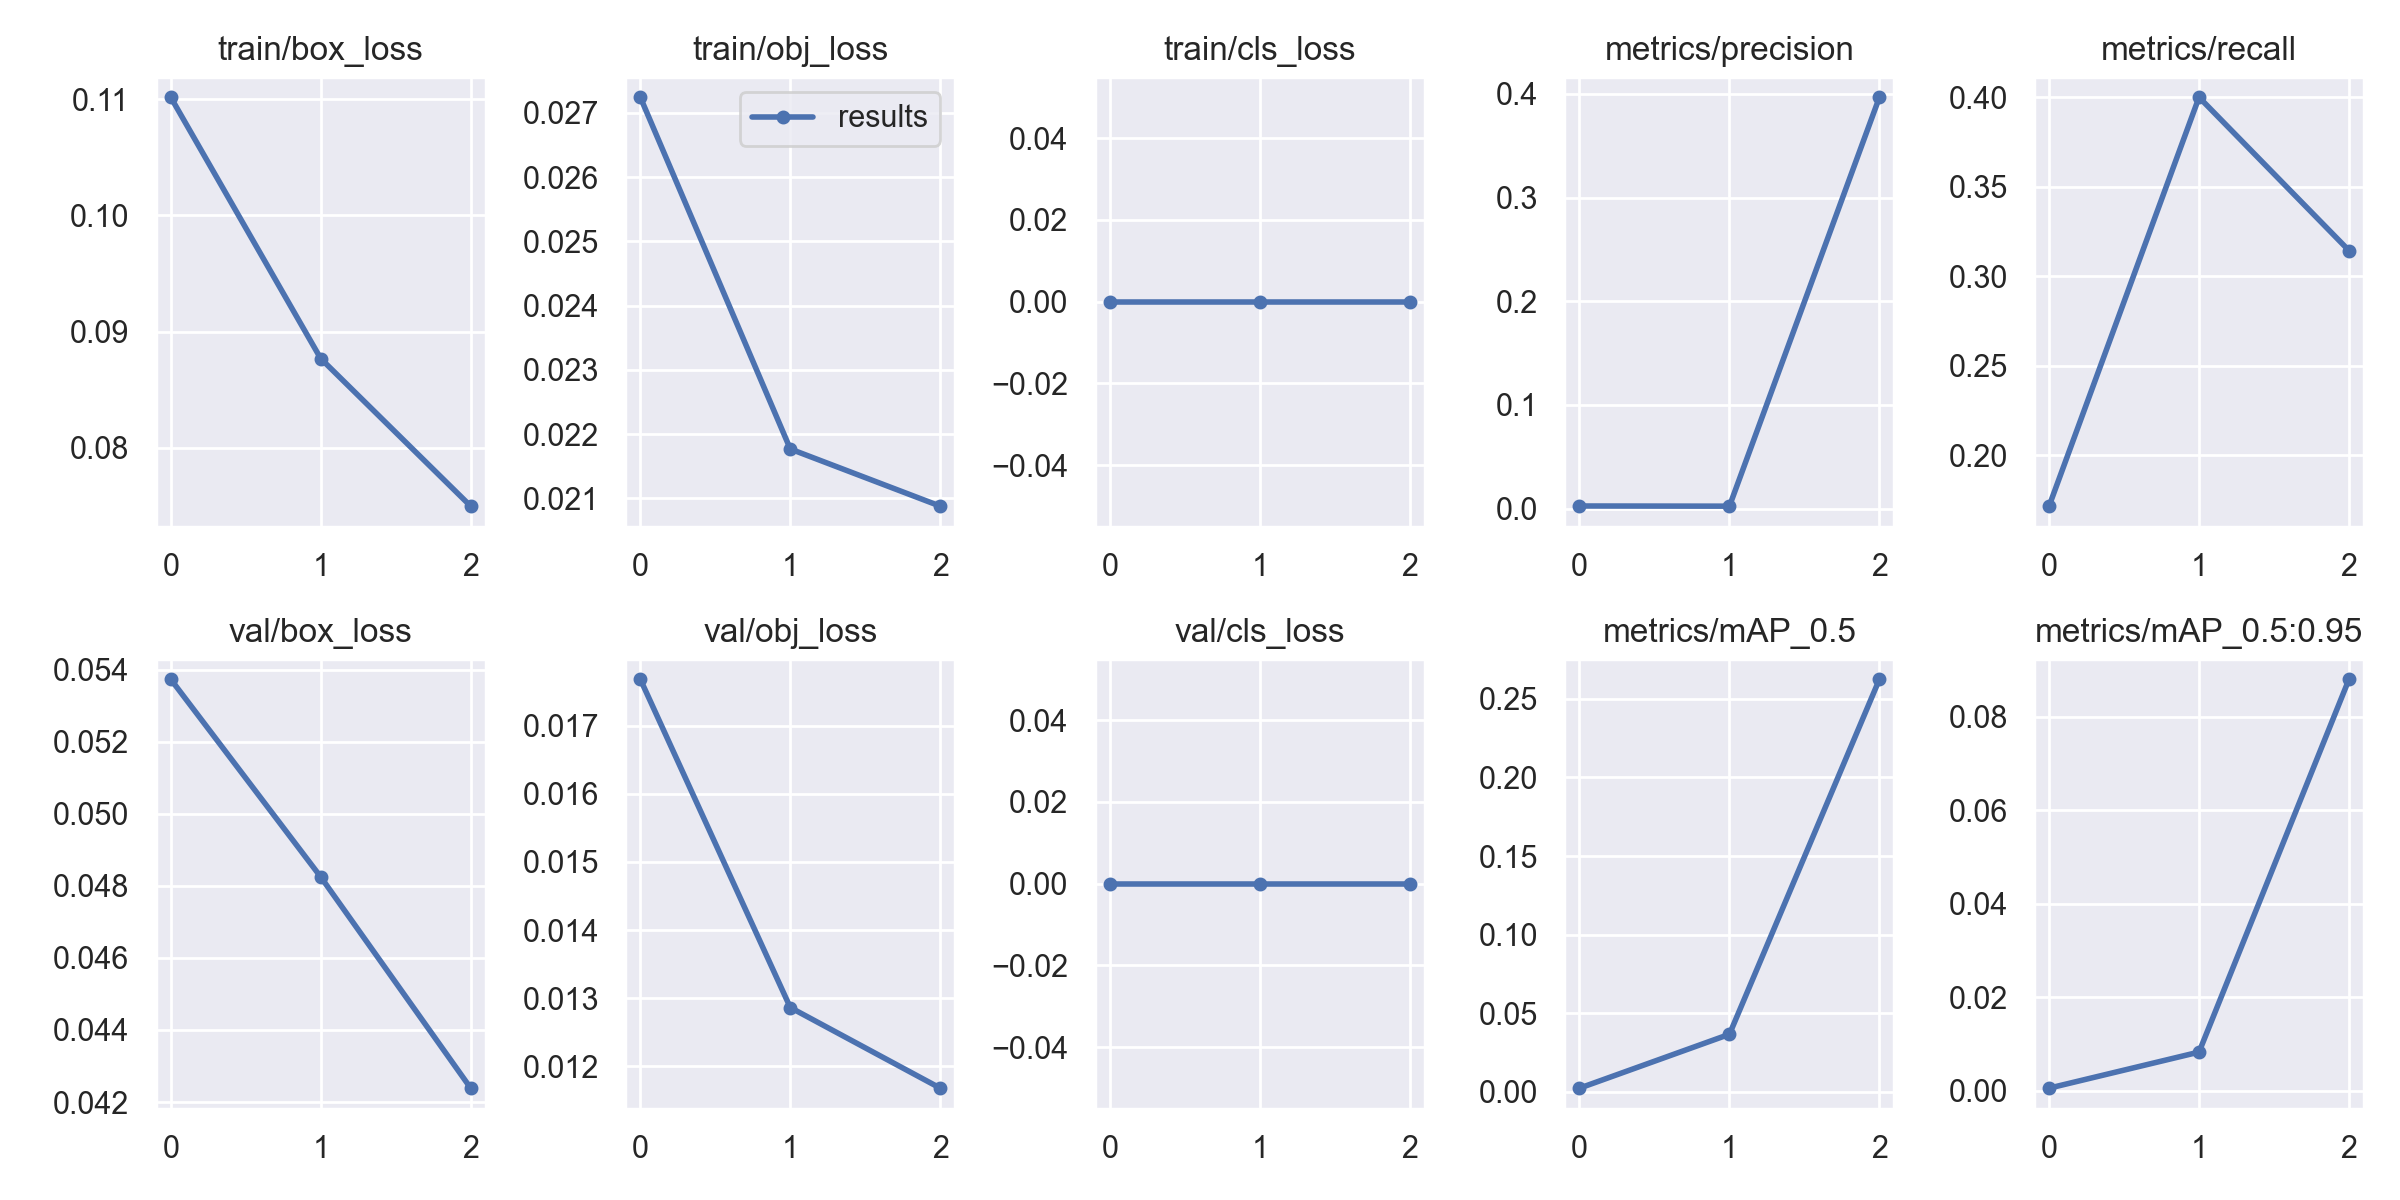

The table this chart was drawn from, first rows:
epoch, train/box_loss, train/obj_loss, train/cls_loss, metrics/precision, metrics/recall, metrics/mAP_0.5, metrics/mAP_0.5:0.95, val/box_loss, val/obj_loss, val/cls_loss, x/lr0, x/lr1, x/lr2
0, 0.1102, 0.02724, 0, 0.0025, 0.1714, 0.002403, 0.0006038, 0.05373, 0.01768, 0, 0.0784, 0.0024, 0.0024
1, 0.08767, 0.02177, 0, 0.002333, 0.4, 0.03667, 0.008319, 0.04825, 0.01286, 0, 0.05428, 0.003283, 0.003283
2, 0.07497, 0.02088, 0, 0.3967, 0.3143, 0.2624, 0.08802, 0.04238, 0.01168, 0, 0.02852, 0.002516, 0.002516
